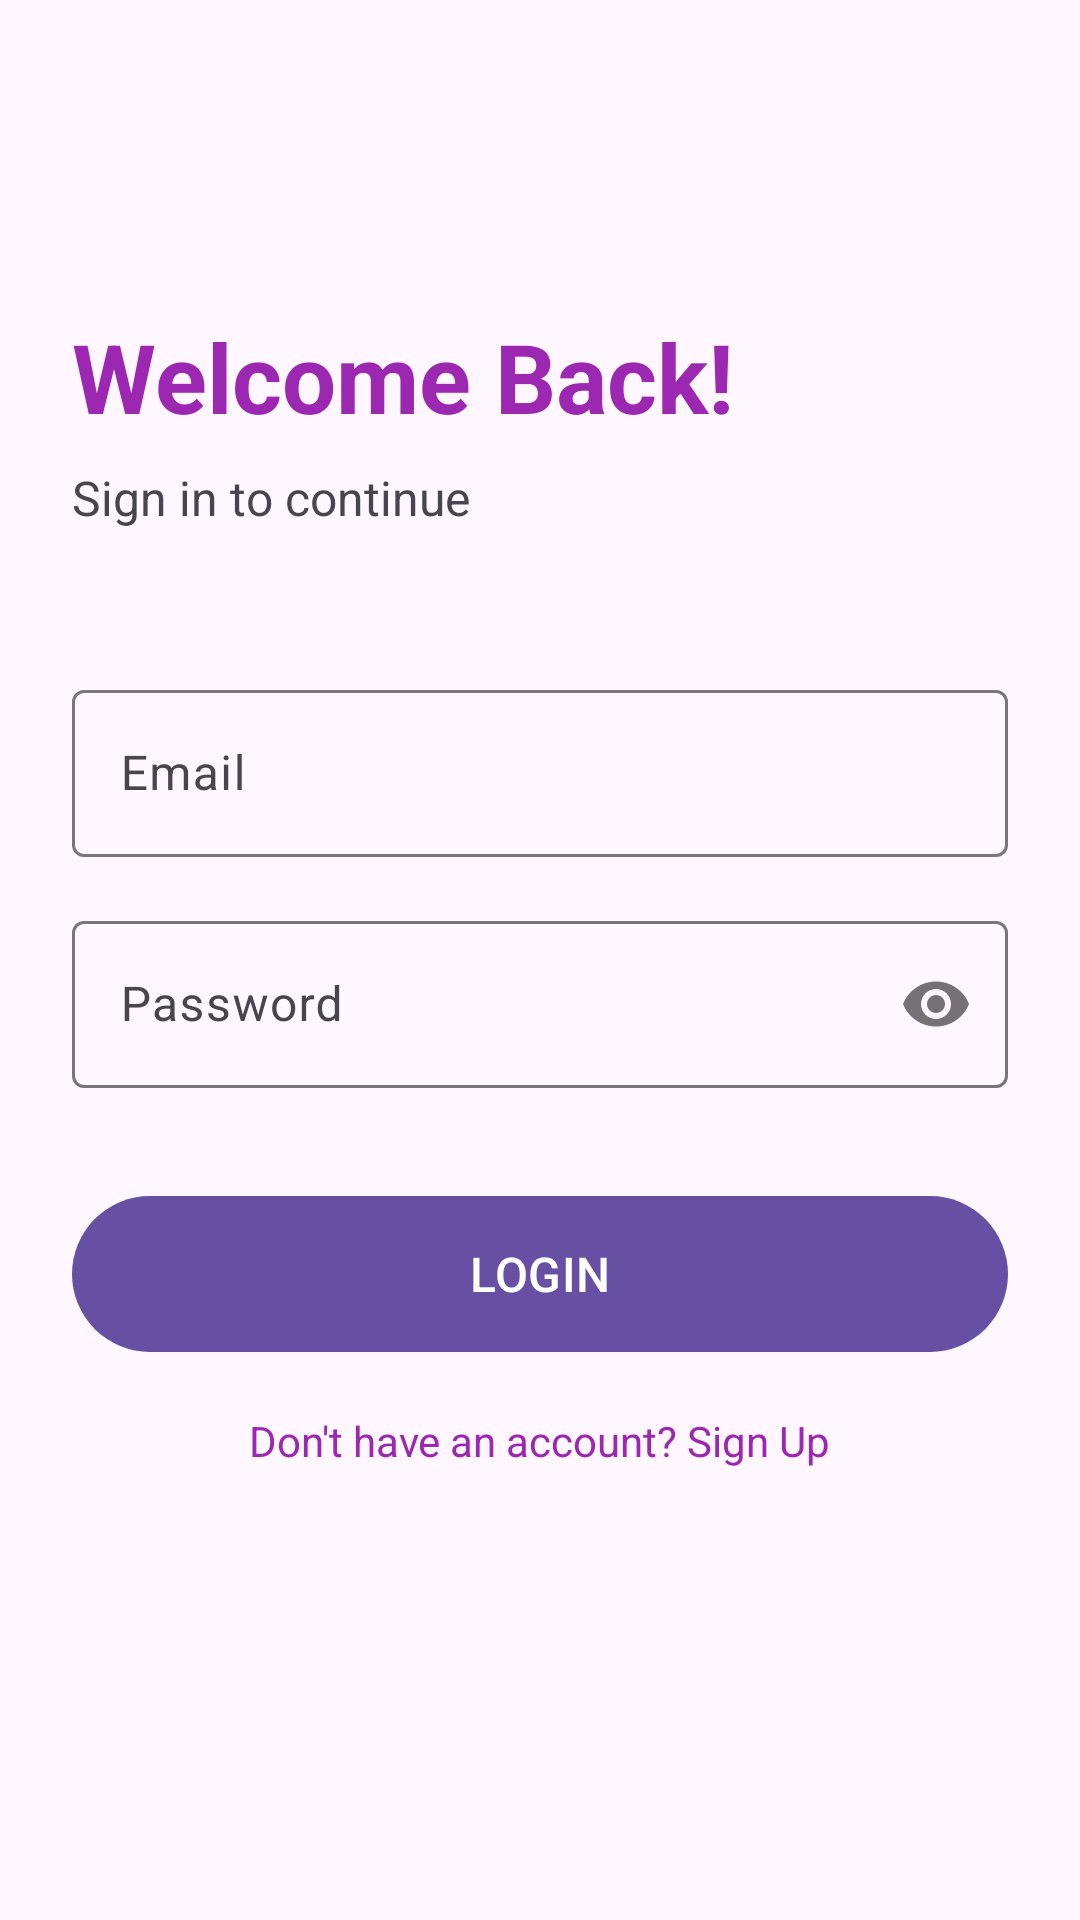

Reconstruct the res/layout file that produces this screen, plus the resources it refers to.
<!-- AndroidManifest.xml: application theme Theme.Habit360 -->
<!-- res/layout/activity_login.xml -->
<?xml version="1.0" encoding="utf-8"?>
<ScrollView
    xmlns:android="http://schemas.android.com/apk/res/android"
    xmlns:app="http://schemas.android.com/apk/res-auto"
    android:layout_width="match_parent"
    android:layout_height="match_parent"
    android:fillViewport="true">

    <androidx.constraintlayout.widget.ConstraintLayout
        android:layout_width="match_parent"
        android:layout_height="wrap_content"
        android:padding="24dp">

        <TextView
            android:id="@+id/tvWelcome"
            android:layout_width="wrap_content"
            android:layout_height="wrap_content"
            android:text="Welcome Back!"
            android:textSize="32sp"
            android:textStyle="bold"
            android:textColor="@color/purple_500"
            android:layout_marginTop="80dp"
            app:layout_constraintTop_toTopOf="parent"
            app:layout_constraintStart_toStartOf="parent" />

        <TextView
            android:id="@+id/tvSubtitle"
            android:layout_width="wrap_content"
            android:layout_height="wrap_content"
            android:text="Sign in to continue"
            android:textSize="16sp"
            android:layout_marginTop="8dp"
            app:layout_constraintTop_toBottomOf="@id/tvWelcome"
            app:layout_constraintStart_toStartOf="parent" />

        <com.google.android.material.textfield.TextInputLayout
            android:id="@+id/tilEmail"
            android:layout_width="match_parent"
            android:layout_height="wrap_content"
            android:layout_marginTop="48dp"
            app:layout_constraintTop_toBottomOf="@id/tvSubtitle">

            <com.google.android.material.textfield.TextInputEditText
                android:id="@+id/etEmail"
                android:layout_width="match_parent"
                android:layout_height="wrap_content"
                android:hint="Email"
                android:inputType="textEmailAddress" />
        </com.google.android.material.textfield.TextInputLayout>

        <com.google.android.material.textfield.TextInputLayout
            android:id="@+id/tilPassword"
            android:layout_width="match_parent"
            android:layout_height="wrap_content"
            android:layout_marginTop="16dp"
            app:passwordToggleEnabled="true"
            app:layout_constraintTop_toBottomOf="@id/tilEmail">

            <com.google.android.material.textfield.TextInputEditText
                android:id="@+id/etPassword"
                android:layout_width="match_parent"
                android:layout_height="wrap_content"
                android:hint="Password"
                android:inputType="textPassword" />
        </com.google.android.material.textfield.TextInputLayout>

        <com.google.android.material.button.MaterialButton
            android:id="@+id/btnLogin"
            android:layout_width="match_parent"
            android:layout_height="60dp"
            android:text="LOGIN"
            android:textSize="16sp"
            android:layout_marginTop="32dp"
            app:layout_constraintTop_toBottomOf="@id/tilPassword" />

        <TextView
            android:id="@+id/tvSignUp"
            android:layout_width="wrap_content"
            android:layout_height="wrap_content"
            android:text="Don't have an account? Sign Up"
            android:textColor="@color/purple_500"
            android:textSize="14sp"
            android:layout_marginTop="16dp"
            app:layout_constraintTop_toBottomOf="@id/btnLogin"
            app:layout_constraintStart_toStartOf="parent"
            app:layout_constraintEnd_toEndOf="parent" />

    </androidx.constraintlayout.widget.ConstraintLayout>
</ScrollView>
<!-- resources referenced by this layout -->
<resources>
  <color name="purple_500">#9C27B0</color>
  <style name="Theme.Habit360" parent="Base.Theme.Habit360" />
  <style name="Base.Theme.Habit360" parent="Theme.Material3.DayNight.NoActionBar">
          
          
      </style>
</resources>
